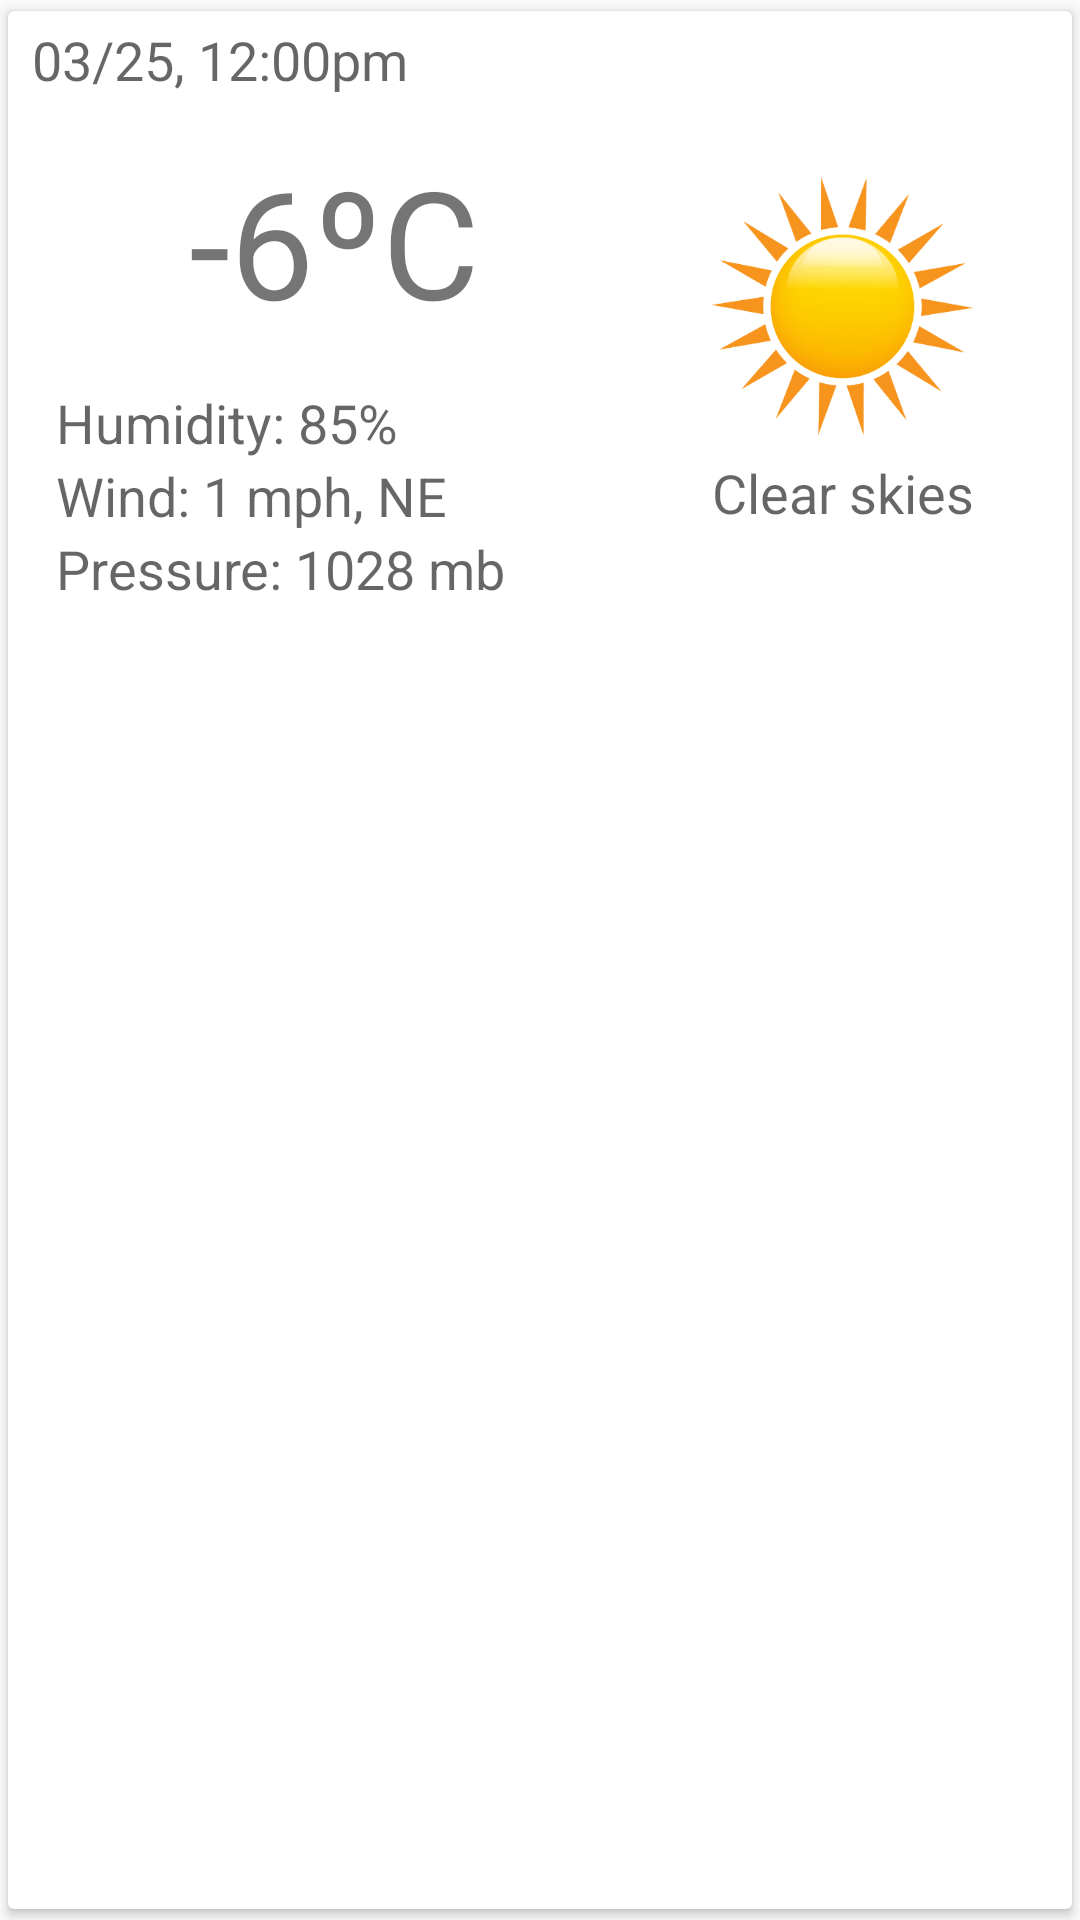

Reconstruct the res/layout file that produces this screen, plus the resources it refers to.
<!-- AndroidManifest.xml: application theme AppTheme2 -->
<!-- res/layout/layout_3_hour_item.xml -->
<?xml version="1.0" encoding="utf-8"?>
<android.support.v7.widget.CardView xmlns:android="http://schemas.android.com/apk/res/android"
    xmlns:card_view="http://schemas.android.com/apk/res-auto"
    android:orientation="vertical"
    card_view:cardUseCompatPadding="true"
    android:layout_width="match_parent"
    android:layout_height="wrap_content">

    <LinearLayout
        xmlns:android="http://schemas.android.com/apk/res/android"
        android:orientation="vertical"
        android:layout_width="match_parent"
        android:layout_height="wrap_content">

        <TextView
            android:layout_width="wrap_content"
            android:layout_height="wrap_content"
            android:textAppearance="?android:attr/textAppearanceMedium"
            android:text="03/25, 12:00pm"
            android:id="@+id/textViewPeriod"
            android:layout_marginLeft="8dp"
            android:layout_marginTop="4dp" />

        <LinearLayout
            android:layout_width="match_parent"
            android:layout_height="match_parent"
            android:orientation="horizontal"
            android:baselineAligned="false">

            <LinearLayout
                android:layout_width="wrap_content"
                android:layout_height="wrap_content"
                android:layout_weight="1"
                android:orientation="vertical">

                <TextView
                    android:layout_width="wrap_content"
                    android:layout_height="wrap_content"
                    android:text="-6ºC"
                    android:textSize="50sp"
                    android:layout_marginTop="15dp"
                    android:layout_gravity="center_horizontal"
                    android:id="@+id/textViewTemperature" />

                <TextView
                    android:layout_width="wrap_content"
                    android:layout_height="wrap_content"
                    android:textAppearance="?android:attr/textAppearanceMedium"
                    android:text="Humidity: 85%"
                    android:id="@+id/textViewHumidity"
                    android:layout_marginTop="15dp"
                    android:layout_marginLeft="16dp" />

                <TextView
                    android:layout_width="wrap_content"
                    android:layout_height="wrap_content"
                    android:textAppearance="?android:attr/textAppearanceMedium"
                    android:text="Wind: 1 mph, NE"
                    android:id="@+id/textViewWind"
                    android:layout_marginLeft="16dp" />

                <TextView
                    android:layout_width="wrap_content"
                    android:layout_height="wrap_content"
                    android:textAppearance="?android:attr/textAppearanceMedium"
                    android:text="Pressure: 1028 mb"
                    android:id="@+id/textViewPressure"
                    android:layout_marginLeft="16dp"
                    android:layout_marginBottom="8dp" />

            </LinearLayout>

            <LinearLayout
                android:layout_width="wrap_content"
                android:layout_height="wrap_content"
                android:layout_weight="1"
                android:orientation="vertical"
                android:layout_marginLeft="-16dp">

                <ImageView
                    android:layout_width="100dp"
                    android:layout_height="100dp"
                    android:id="@+id/imageViewIcon"
                    android:src="@drawable/d01"
                    android:layout_gravity="center_horizontal"
                    android:background="@android:color/transparent"
                    android:layout_marginTop="20dp" />

                <TextView
                    android:layout_width="wrap_content"
                    android:layout_height="wrap_content"
                    android:text="Clear skies"
                    android:textAppearance="?android:attr/textAppearanceMedium"
                    android:layout_gravity="center"
                    android:id="@+id/textViewDescription" />

            </LinearLayout>
        </LinearLayout>
    </LinearLayout>
    </android.support.v7.widget.CardView>
<!-- resources referenced by this layout -->
<resources>
  <!-- drawable d01: png bitmap (drawable, 57158 bytes) -->
  <style name="AppTheme2" parent="Theme.AppCompat.Light.NoActionBar">
          
      </style>
</resources>
